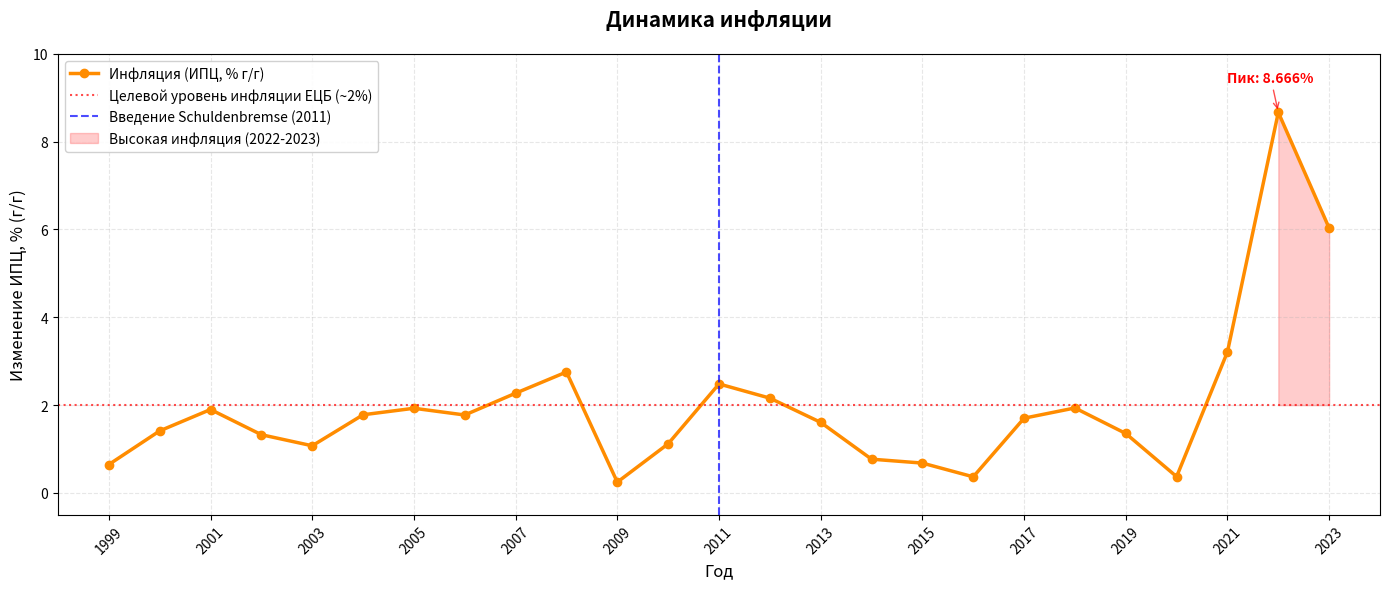

This figure's Python source:
import pandas as pd
import matplotlib.pyplot as plt

years = list(range(1999, 2024))
inflation_values = [
    0.647, 1.413, 1.900, 1.326, 1.074, 1.780, 1.928, 1.775, 2.271, 2.754,
    0.246, 1.119, 2.482, 2.159, 1.607, 0.769, 0.680, 0.367, 1.702, 1.935,
    1.354, 0.371, 3.212, 8.666, 6.030
]

df = pd.DataFrame({'Year': years, 'Inflation': inflation_values})

plt.figure(figsize=(14, 6))

plt.plot(df['Year'], df['Inflation'],
         marker='o', linewidth=2.5, markersize=6,
         color='darkorange', label='Инфляция (ИПЦ, % г/г)')

plt.title('Динамика инфляции',
          fontsize=15, fontweight='bold', pad=20)
plt.xlabel('Год', fontsize=12)
plt.ylabel('Изменение ИПЦ, % (г/г)', fontsize=12)

plt.axhline(y=2.0, color='red', linestyle=':', linewidth=1.5, alpha=0.7,
            label='Целевой уровень инфляции ЕЦБ (~2%)')

plt.axvline(x=2011, color='blue', linestyle='--', linewidth=1.5, alpha=0.7,
            label='Введение Schuldenbremse (2011)')

high_inflation_years = df[df['Year'] >= 2022]
plt.fill_between(high_inflation_years['Year'], high_inflation_years['Inflation'], 2,
                 where=(high_inflation_years['Inflation'] > 2),
                 color='red', alpha=0.2, label='Высокая инфляция (2022-2023)')

plt.grid(True, linestyle='--', alpha=0.3)
plt.xticks(range(1999, 2024, 2), rotation=45)
plt.xlim(1998, 2024)
plt.ylim(-0.5, 10)

max_inflation = df.loc[df['Inflation'].idxmax()]
plt.annotate(f'Пик: {max_inflation["Inflation"]}%',
             xy=(max_inflation['Year'], max_inflation['Inflation']),
             xytext=(max_inflation['Year']-1, max_inflation['Inflation']+0.7),
             arrowprops=dict(arrowstyle='->', color='red', alpha=0.7),
             fontsize=10, color='red', fontweight='bold')

plt.legend(loc='upper left', fontsize=10, framealpha=0.9)

plt.tight_layout()
plt.savefig('inflation_germany_1999_2023.png', dpi=300, bbox_inches='tight')
plt.show()